Run: headless pygame with SDL's dummy video driver; simulated clock (each Clock.tick advances the game by its frame time, no real sleeping); random seed 0; keys injected as events and as key.get_pressed() state; no mouse input.
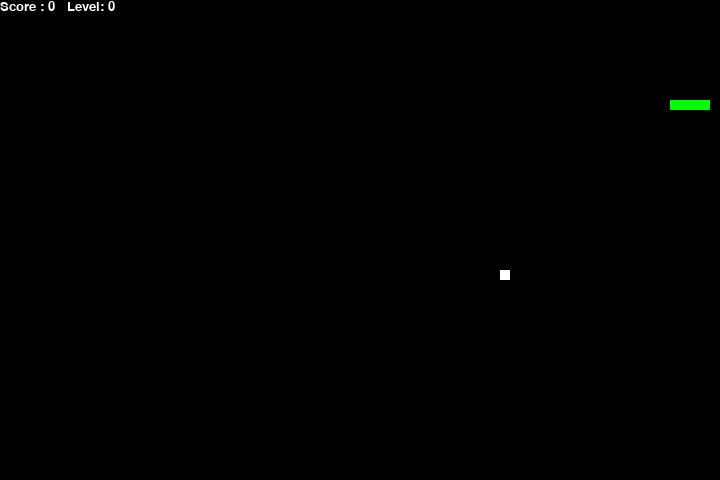
Frame 1 of 2 · flips 1–60 · no input
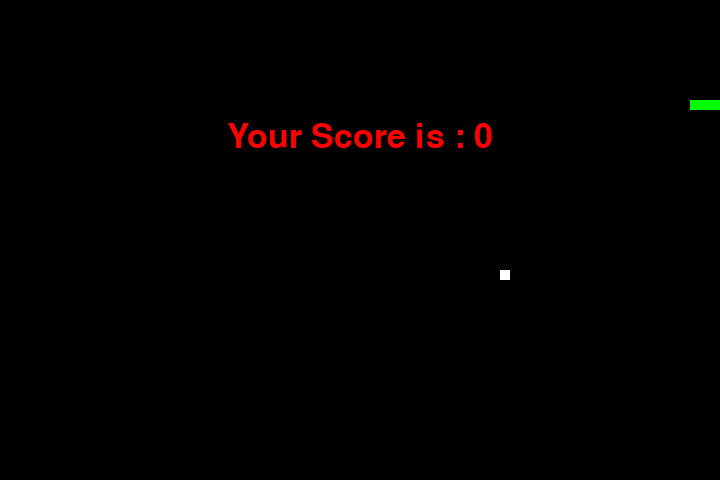
Frame 2 of 2 · flips 61–180 · tapped SPACE, RETURN · held RIGHT (→), D (game ended)

The pygame program that drew these frames:

import pygame
import time
import random
 
snakeSpeed = 15
HEIGHT = 480
WIDTH = 720
 
pygame.init()
pygame.display.set_caption('Snake')
Screen = pygame.display.set_mode((WIDTH, HEIGHT))
 
FPS = pygame.time.Clock()
 
snakePosition = [100, 100]
 
snakeBody = [[100, 100],[90, 100],[80, 100],[70, 100]]
fruitPosition = [random.randrange(1, (WIDTH//10)) * 10, random.randrange(1, (HEIGHT//10)) * 10]
 
fruitSpawn = True
 
# setting default snake direction towards
# right
direction = 'R'
change = direction
score = 0 # initial score
 
def showScore(choice, color, font, size):
    score_font = pygame.font.SysFont(font, size)
    score_surface = score_font.render('Score : ' + str(score) + "   Level: " + str(score//50), True, color)
    score_rect = score_surface.get_rect()
    Screen.blit(score_surface, score_rect)
 
# game over function
def game_over():
    font = pygame.font.SysFont('ubuntumono', 50)
    gameOverSurf = font.render('Your Score is : ' + str(score), True, 'red')
    gameOverRect = gameOverSurf.get_rect()
    gameOverRect.midtop = (WIDTH/2, HEIGHT/4)

    Screen.blit(gameOverSurf, gameOverRect)
    pygame.display.flip()
    time.sleep(2)
    
    pygame.quit()
    quit()
 
 
# Main Loop
while True:
    snakeSpeed = score/10 + 10
    # handling key events
    for event in pygame.event.get():
        if event.type == pygame.KEYDOWN:
            if event.key == pygame.K_UP:
                change = 'U'
            if event.key == pygame.K_DOWN:
                change = 'D'
            if event.key == pygame.K_LEFT:
                change = 'L'
            if event.key == pygame.K_RIGHT:
                change = 'R'
 
    if change == 'U' and direction != 'D':
        direction = 'U'
    if change == 'D' and direction != 'U':
        direction = 'D'
    if change == 'L' and direction != 'R':
        direction = 'L'
    if change == 'R' and direction != 'L':
        direction = 'R'
    
    # Moving the snake
    if direction == 'U':
        snakePosition[1] -= 10
    if direction == 'D':
        snakePosition[1] += 10
    if direction == 'L':
        snakePosition[0] -= 10
    if direction == 'R':
        snakePosition[0] += 10
    #body mechanism
    snakeBody.insert(0, list(snakePosition))
    if snakePosition[0] == fruitPosition[0] and snakePosition[1] == fruitPosition[1]:
        score += 10
        fruitSpawn = False
    else:
        snakeBody.pop()
    if not fruitSpawn:
        fruitPosition = [random.randrange(1, (WIDTH//10)) * 10, random.randrange(1, (HEIGHT//10)) * 10]
         
    fruitSpawn = True
    Screen.fill('black')
     
    for pos in snakeBody:
        pygame.draw.rect(Screen, 'green',
                         pygame.Rect(pos[0], pos[1], 10, 10))
    pygame.draw.rect(Screen, 'white', pygame.Rect(
        fruitPosition[0], fruitPosition[1], 10, 10))
 
    # Game Over conditions
    if snakePosition[0] < 0 or snakePosition[0] > WIDTH-10:
        game_over()
    if snakePosition[1] < 0 or snakePosition[1] > HEIGHT-10:
        game_over()
 
    # Touching the snake body
    for block in snakeBody[1:]:
        if snakePosition[0] == block[0] and snakePosition[1] == block[1]:
            game_over()
 
    # displaying score continuously
    showScore(1, 'white', 'ubuntu', 20)
    
    # Refresh game screen
    pygame.display.update()
 
    # Frame Per Second /Refresh Rate
    FPS.tick(snakeSpeed)
